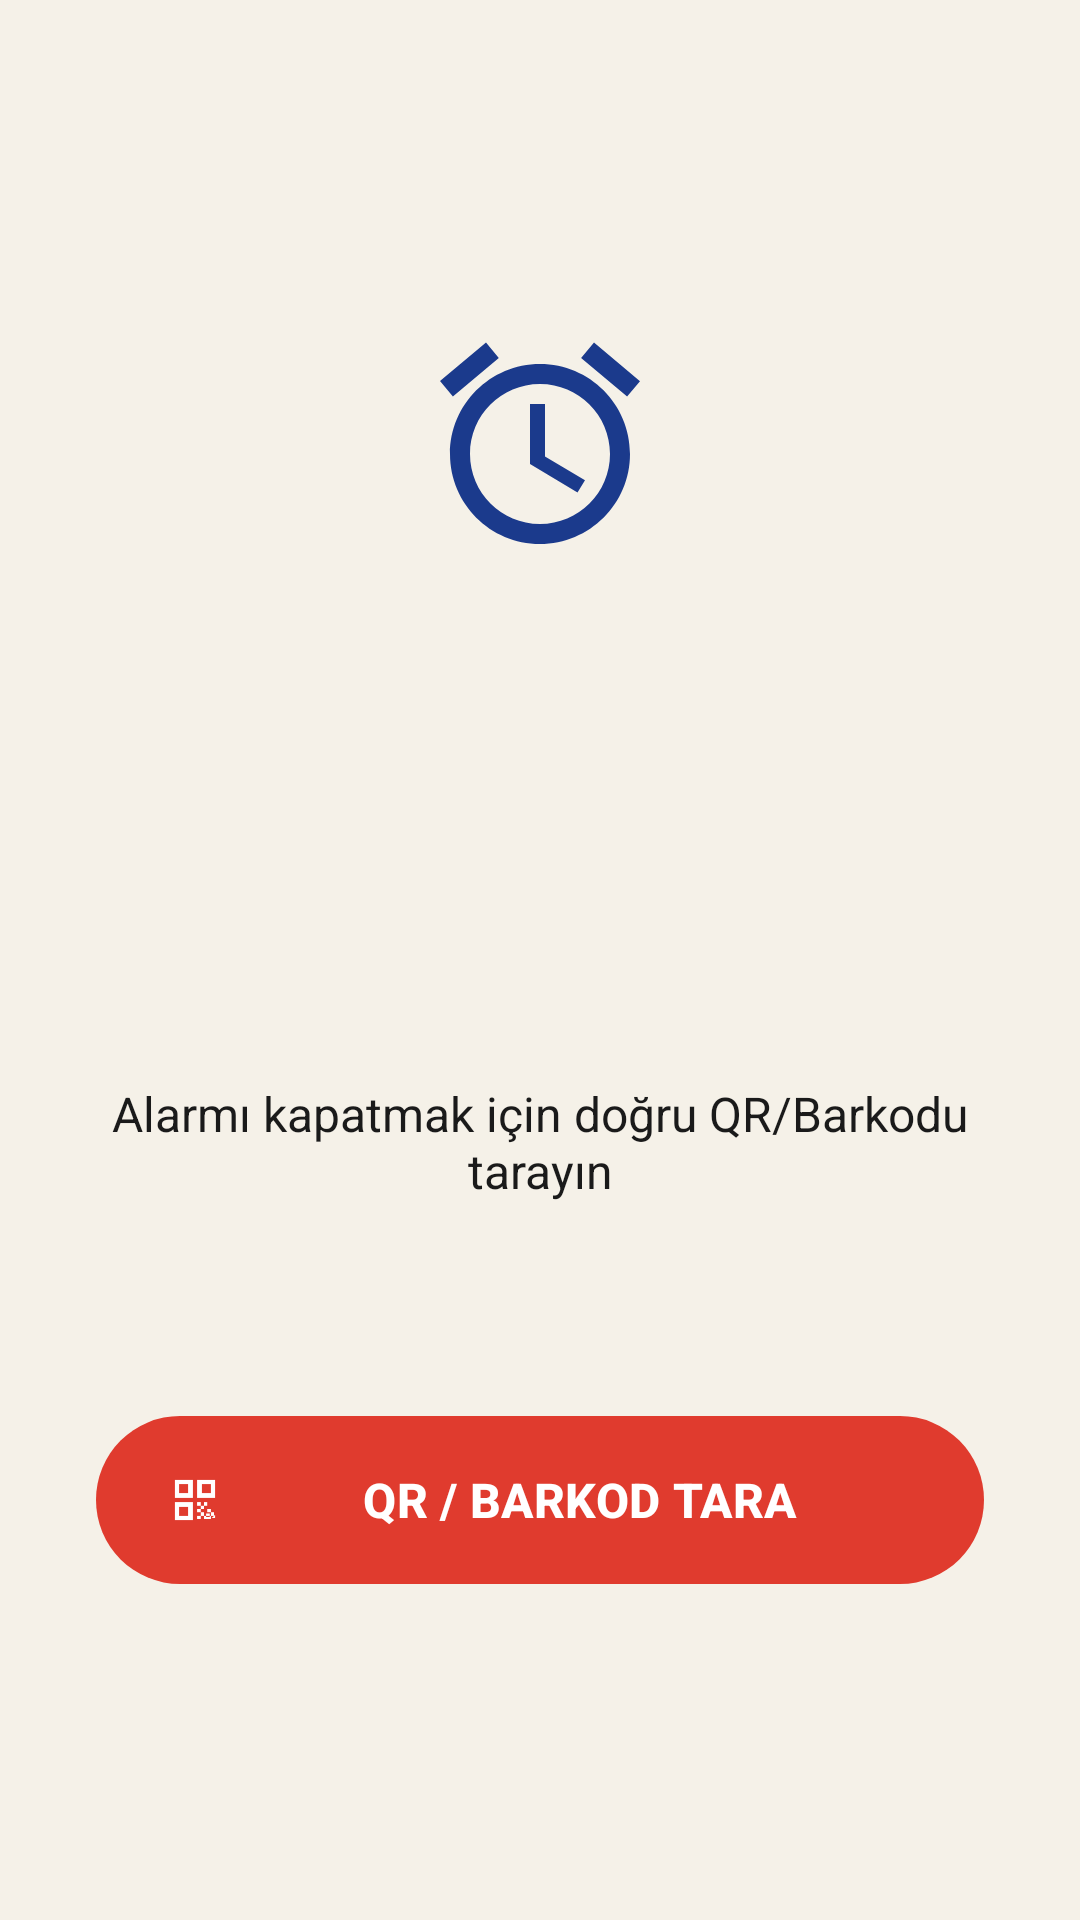

Produce the Android XML layout that renders to this screen, including the resource entries it uses.
<!-- AndroidManifest.xml: activity theme Theme.QRAlarm.Fullscreen -->
<!-- res/layout/activity_alarm_ring.xml -->
<?xml version="1.0" encoding="utf-8"?>
<LinearLayout xmlns:android="http://schemas.android.com/apk/res/android"
    xmlns:app="http://schemas.android.com/apk/res-auto"
    xmlns:tools="http://schemas.android.com/tools"
    android:layout_width="match_parent"
    android:layout_height="match_parent"
    android:orientation="vertical"
    android:background="@color/background"
    android:gravity="center"
    android:padding="32dp">

    <ImageView
        android:layout_width="80dp"
        android:layout_height="80dp"
        android:src="@drawable/ic_alarm"
        app:tint="@color/primary"
        android:layout_marginBottom="16dp"
        tools:ignore="ContentDescription"/>

    <TextView
        android:id="@+id/tv_ring_time"
        android:layout_width="wrap_content"
        android:layout_height="wrap_content"
        android:textColor="@color/text_primary"
        android:textSize="72sp"
        android:textStyle="bold"
        tools:text="07:30"/>

    <TextView
        android:id="@+id/tv_ring_label"
        android:layout_width="wrap_content"
        android:layout_height="wrap_content"
        android:textColor="@color/text_secondary"
        android:textSize="18sp"
        android:layout_marginTop="4dp"
        android:layout_marginBottom="32dp"
        tools:text="İşe gidiş"/>

    <TextView
        android:id="@+id/tv_ring_instruction"
        android:layout_width="match_parent"
        android:layout_height="wrap_content"
        android:text="@string/scan_to_dismiss"
        android:textColor="@color/text_primary"
        android:textSize="16sp"
        android:textAlignment="center"
        android:gravity="center"
        android:layout_marginBottom="8dp"/>

    <TextView
        android:id="@+id/tv_ring_qr_label"
        android:layout_width="match_parent"
        android:layout_height="wrap_content"
        android:textColor="@color/accent"
        android:textSize="14sp"
        android:textAlignment="center"
        android:gravity="center"
        android:layout_marginBottom="40dp"
        tools:text="Gerekli: Banyo Şişesi"/>

    <com.google.android.material.button.MaterialButton
        android:id="@+id/btn_scan_qr"
        android:layout_width="match_parent"
        android:layout_height="64dp"
        android:text="@string/scan_button"
        android:textSize="16sp"
        android:textStyle="bold"
        app:icon="@drawable/ic_qr_code"
        app:iconTint="@color/white"
        android:textColor="@color/white"
        app:backgroundTint="@color/accent"
        app:cornerRadius="28dp"/>

    <com.google.android.material.button.MaterialButton
        android:id="@+id/btn_dismiss_no_qr"
        android:layout_width="match_parent"
        android:layout_height="56dp"
        android:layout_marginTop="16dp"
        android:text="@string/dismiss_no_qr"
        android:visibility="gone"
        app:backgroundTint="@color/surface_light"
        app:cornerRadius="28dp"/>

</LinearLayout>
<!-- resources referenced by this layout -->
<resources>
  <color name="accent">#E03B2E</color>
  <color name="background">#F5F1E8</color>
  <color name="primary">#1B3A8C</color>
  <color name="surface_light">#ECE6D8</color>
  <color name="text_primary">#1A1A1A</color>
  <color name="text_secondary">#6F6A5E</color>
  <color name="white">#FFFFFF</color>
  <!-- drawable ic_alarm (drawable) -->
  <?xml version="1.0" encoding="utf-8"?>
  <vector xmlns:android="http://schemas.android.com/apk/res/android"
      android:width="24dp"
      android:height="24dp"
      android:viewportWidth="24"
      android:viewportHeight="24"
      android:tint="#1B3A8C">
      <path
          android:fillColor="@android:color/white"
          android:pathData="M22,5.72l-4.6,-3.86 -1.29,1.53 4.6,3.86L22,5.72zM7.88,3.39L6.6,1.86 2,5.71l1.29,1.53 4.59,-3.85zM12.5,8L11,8v6l4.75,2.85 0.75,-1.23 -4,-2.37L12.5,8zM12,4c-4.97,0 -9,4.03 -9,9s4.02,9 9,9c4.97,0 9,-4.03 9,-9s-4.03,-9 -9,-9zM12,20c-3.87,0 -7,-3.13 -7,-7s3.13,-7 7,-7 7,3.13 7,7 -3.13,7 -7,7z"/>
  </vector>
  <!-- drawable ic_qr_code (drawable) -->
  <?xml version="1.0" encoding="utf-8"?>
  <vector xmlns:android="http://schemas.android.com/apk/res/android"
      android:width="24dp"
      android:height="24dp"
      android:viewportWidth="24"
      android:viewportHeight="24"
      android:tint="#E03B2E">
      <path
          android:fillColor="@android:color/white"
          android:pathData="M3,11h8L11,3L3,3v8zM5,5h4v4L5,9L5,5zM3,21h8v-8L3,13v8zM5,15h4v4L5,19v-4zM13,3v8h8L21,3h-8zM19,9h-4L15,5h4v4zM18.5,18h-1.5v1.5h1.5L18.5,18zM21,18.5v1.5h-1.5L21,18.5zM13,13h1.5v1.5L13,14.5L13,13zM14.5,14.5L16,14.5v1.5L14.5,16v-1.5zM16,13h1.5v1.5L16,14.5L16,13zM13,16h1.5v1.5L13,17.5L13,16zM17.5,16L19,16v1.5L17.5,17.5L17.5,16zM14.5,17.5L16,17.5v1.5L14.5,19v-1.5zM16,19h1.5v1.5L16,20.5L16,19zM17.5,19L19,19v1.5L17.5,20.5L17.5,19zM19,17.5L20.5,17.5v1.5L19,19L19,17.5zM13,19h1.5v1.5L13,20.5L13,19z"/>
  </vector>
  <string name="dismiss_no_qr">Kapat</string>
  <string name="scan_button">QR / BARKOD TARA</string>
  <string name="scan_to_dismiss">Alarmı kapatmak için doğru QR/Barkodu tarayın</string>
  <style name="Theme.QRAlarm.Fullscreen" parent="Theme.QRAlarm">
          <item name="android:windowFullscreen">true</item>
          <item name="android:windowNoTitle">true</item>
          <item name="windowActionBar">false</item>
          <item name="windowNoTitle">true</item>
          <item name="android:windowBackground">@color/background</item>
      </style>
  <style name="Theme.QRAlarm" parent="Theme.Material3.Light.NoActionBar">
          <item name="colorPrimary">@color/primary</item>
          <item name="colorPrimaryVariant">@color/primary_dark</item>
          <item name="colorOnPrimary">@color/white</item>
          <item name="colorSecondary">@color/accent</item>
          <item name="colorOnSecondary">@color/white</item>
          <item name="android:colorBackground">@color/background</item>
          <item name="colorSurface">@color/surface</item>
          <item name="android:statusBarColor">@color/background</item>
          <item name="android:navigationBarColor">@color/background</item>
          <item name="android:windowLightStatusBar" tools:targetApi="m">true</item>
          <item name="android:windowLightNavigationBar" tools:targetApi="o_mr1">true</item>
      </style>
  <color name="primary_dark">#142C6B</color>
  <color name="surface">#FFFFFF</color>
</resources>
